Run: headless pygame with SDL's dummy video driver; simulated clock (each Clock.tick advances the game by its frame time, no real sleeping); random seed 0; keys injected as events and as key.get_pressed() state; no mouse input.
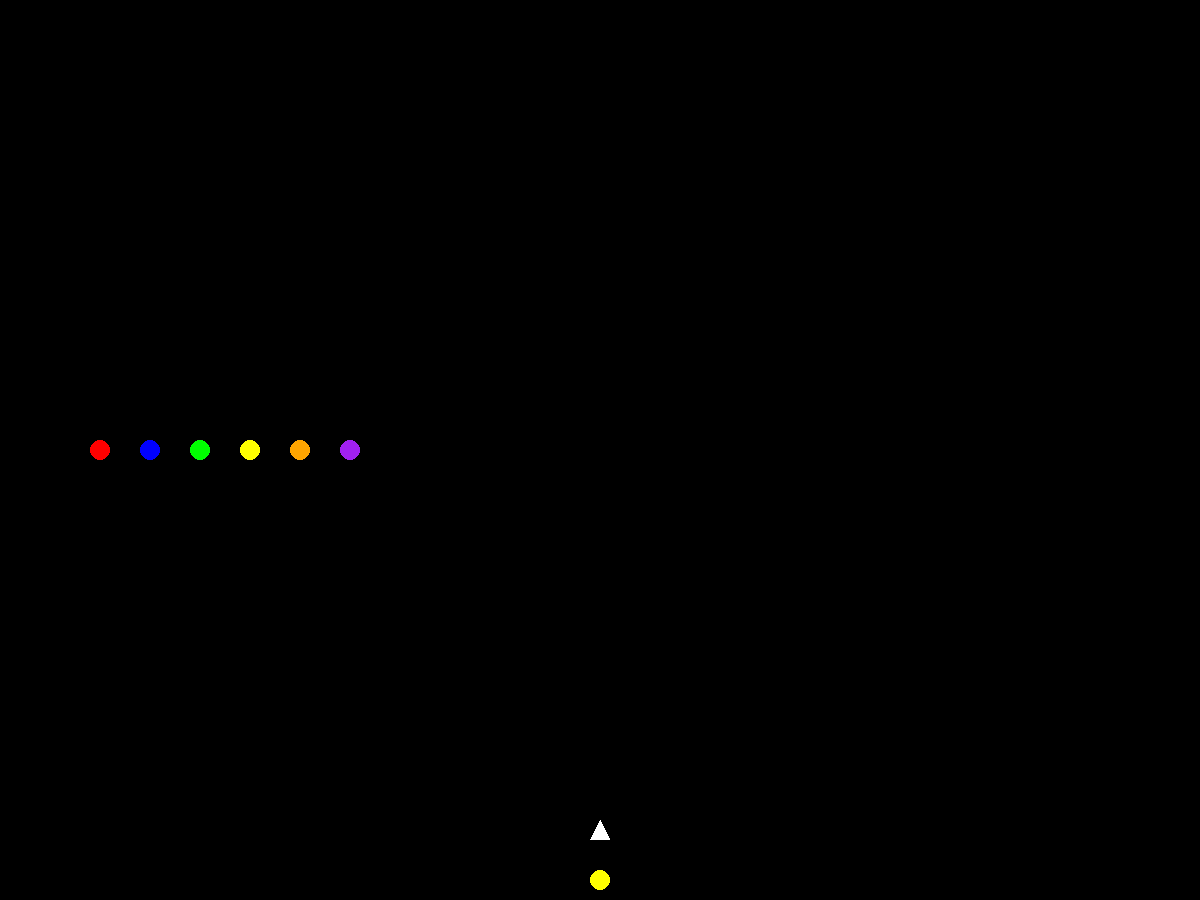
Frame 1 of 4 · flips 1–60 · no input
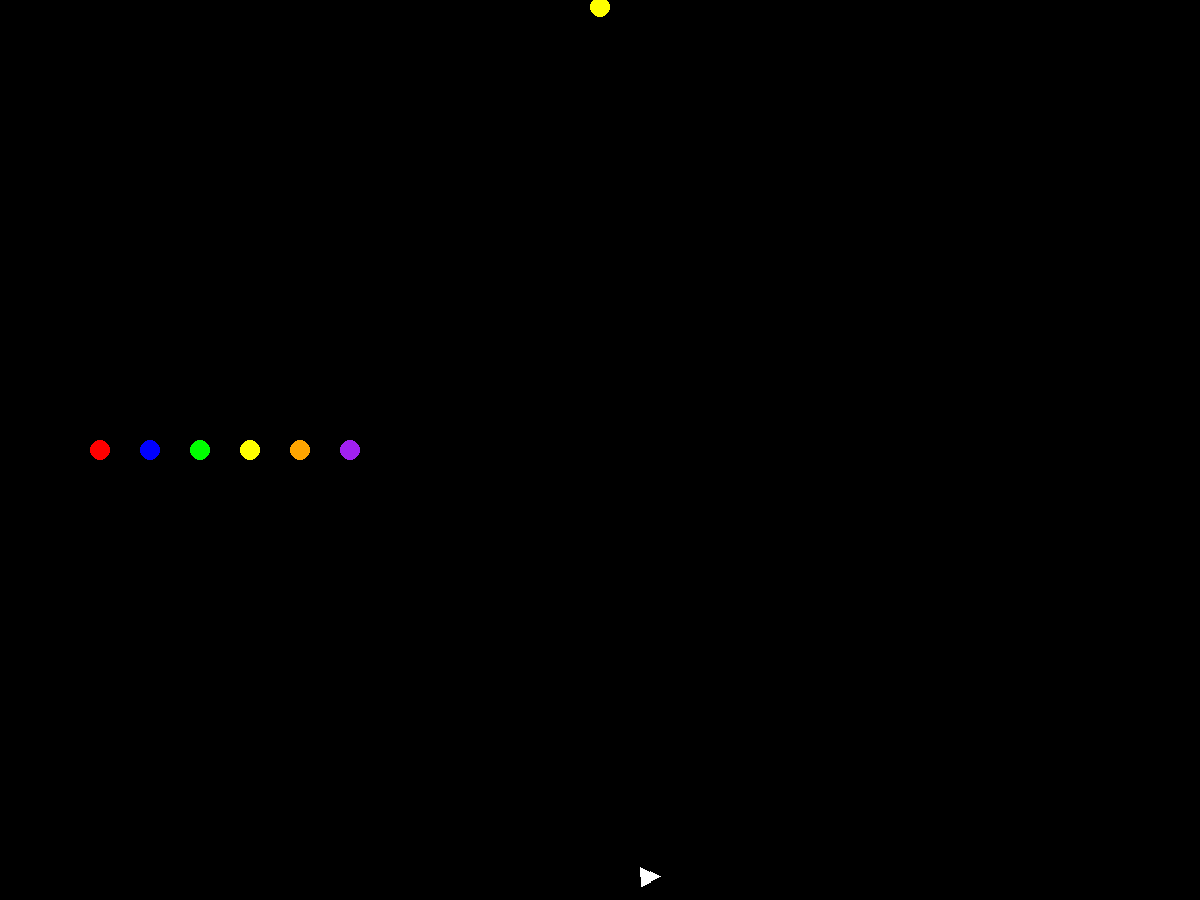
Frame 2 of 4 · flips 61–180 · tapped SPACE, RETURN · held RIGHT (→), D
Frame 3 of 4 · flips 181–300 · held DOWN (↓), S · screen unchanged from frame 2, image omitted
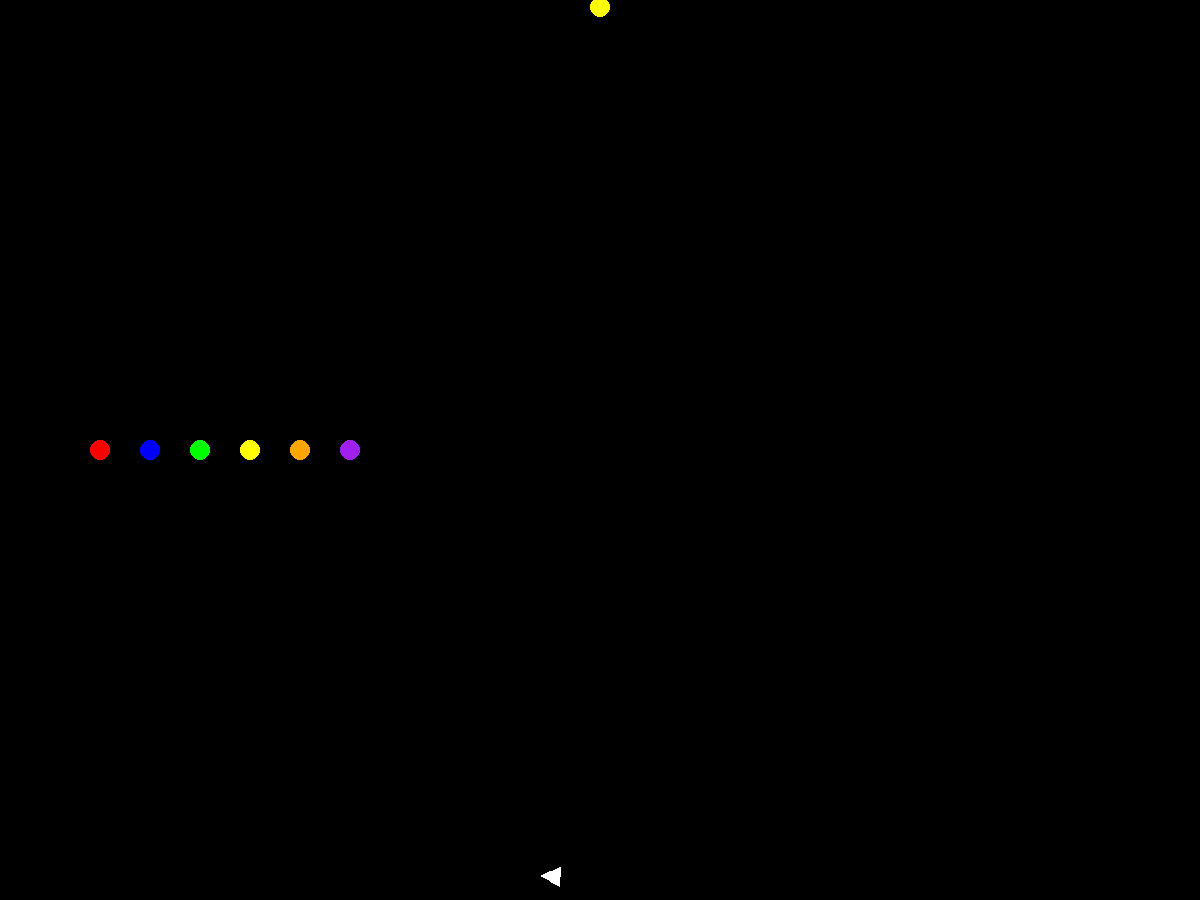
Frame 4 of 4 · flips 301–420 · held LEFT (←), A, UP (↑), W

The pygame program that drew these frames:

import pygame as pg

import random
from collections import namedtuple


Position = namedtuple("Position", "x y")
Size = namedtuple("Size", "width height")

GAME_TITLE = "Colorpong"

SCREEN_SIZE = Size(1200, 900)
MIDDLE = Position(600, 450)
MARGIN = 20

NOZZLE_SIZE = Size(20, 20)
NOZZLE_RADIUS = 50
NOZZLE_RADIAL_SPEED = 3
NOZZLE_POSITION = Position(MIDDLE.x, SCREEN_SIZE.height - MARGIN)

BACKGROUND_COLOR = pg.Color("black")


BALL_SIZE = Size(20, 20)
BALL_COLORS = [pg.Color(s) for s in ("red", "blue", "green", "yellow", "orange", "purple")]
DEFAULT_BALL_SPEED = 10


class Ball(pg.sprite.Sprite):
    def __init__(self, position, color=None):
        pg.sprite.Sprite.__init__(self)

        if color not in BALL_COLORS:
            self.color = random.choice(BALL_COLORS)
        else:
            self.color = color
        self.image = pg.Surface(BALL_SIZE)
        self.rect = pg.draw.circle(surface=self.image, color=self.color, center=(BALL_SIZE.width // 2, BALL_SIZE.height // 2), radius=BALL_SIZE.width // 2)
        self.rect.center = position

        self.movement = pg.math.Vector2(0, 0)
    
    def move(self):
        if self.rect.top <= 0:
            self.movement = pg.math.Vector2(0, 0)
        elif self.rect.right >= SCREEN_SIZE.width:
            self.movement.x = -self.movement.x
        elif self.rect.left <= MARGIN:
            self.movement.x = -self.movement.x
        elif self.rect.bottom > SCREEN_SIZE.height:
            raise AssertionError("Unreachable")
        
        self.rect.move_ip(self.movement.x, self.movement.y)


class Nozzle(pg.sprite.Sprite):
    def __init__(self):
        pg.sprite.Sprite.__init__(self)

        self.anchor = pg.math.Vector2(NOZZLE_POSITION)
        self.offset = pg.math.Vector2(0, -NOZZLE_RADIUS)

        self.image = pg.Surface(NOZZLE_SIZE)
        pg.draw.polygon(self.image, pg.Color("white"), 
            [(0, NOZZLE_SIZE.height), (NOZZLE_SIZE.width, NOZZLE_SIZE.height), (NOZZLE_SIZE.width // 2, 0)])
        self.original = self.image

        self.rect = self.image.get_rect(center=self.anchor + self.offset)

        self.rotation = 0

    def turn(self, left=False, right=False):
        if left:
            self.rotation = min(self.rotation + 5, 85)
        elif right:
            self.rotation = max(self.rotation - 5, -85)
        
        rotated_offset = self.offset.rotate(-self.rotation)
        self.image = pg.transform.rotate(self.original, self.rotation)
        self.rect = self.image.get_rect(center=self.anchor + rotated_offset)
    

    def shoot(self, ball):
        ball.movement = pg.math.Vector2(0, -DEFAULT_BALL_SPEED).rotate(-self.rotation)




def main():
    pg.init()
    screen = pg.display.set_mode(SCREEN_SIZE, pg.SCALED)
    clock = pg.time.Clock()

    background = pg.Surface(screen.get_size())
    background.fill(BACKGROUND_COLOR)

    positions_x = [100, 150, 200, 250, 300,  350]
    balls = pg.sprite.Group([Ball((pos, MIDDLE.y), col) for pos, col in zip(positions_x, BALL_COLORS)])
    active_ball = Ball(NOZZLE_POSITION, random.choice(BALL_COLORS))
    nozzle = Nozzle()
    playersprites = pg.sprite.Group(nozzle, active_ball)

    while True:
        keys = pg.key.get_pressed()
        if keys[pg.K_LEFT]:
            nozzle.turn(left=True)
        elif keys[pg.K_RIGHT]:
            nozzle.turn(right=True)

        for event in pg.event.get():
            if event.type == pg.QUIT:
                return
            elif event.type == pg.KEYDOWN and event.key == pg.K_ESCAPE:
                return
            elif event.type == pg.KEYDOWN and event.key == pg.K_SPACE:
                nozzle.shoot(active_ball)
    
        # Logical updates here
        #---------------------
        active_ball.move()

        # Render graphics here
        #---------------------
        screen.blit(background, (0, 0))
        balls.draw(screen)
        playersprites.draw(screen)
        clock.tick(60)
        pg.display.flip()


if __name__ == "__main__":
    main()
